Labelled photos from "hospital_1", an image-classification folder in fahadjamil567/Gastric_Cancer-Model. The possible labels are: ADI, DEB, LYM, MUC, MUS, NOR, STR, TUM.

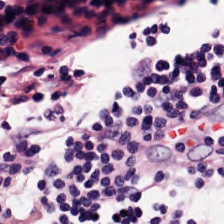
Label: LYM

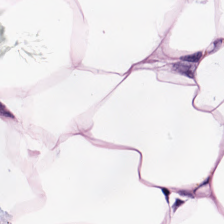
Label: ADI

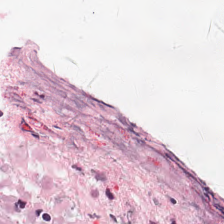
Label: MUC

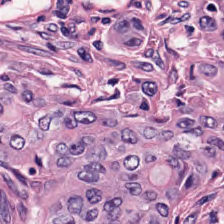
Label: TUM

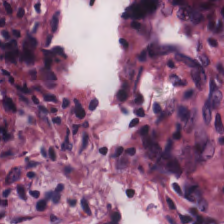
Label: NOR

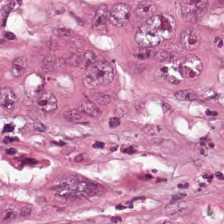
Label: STR
